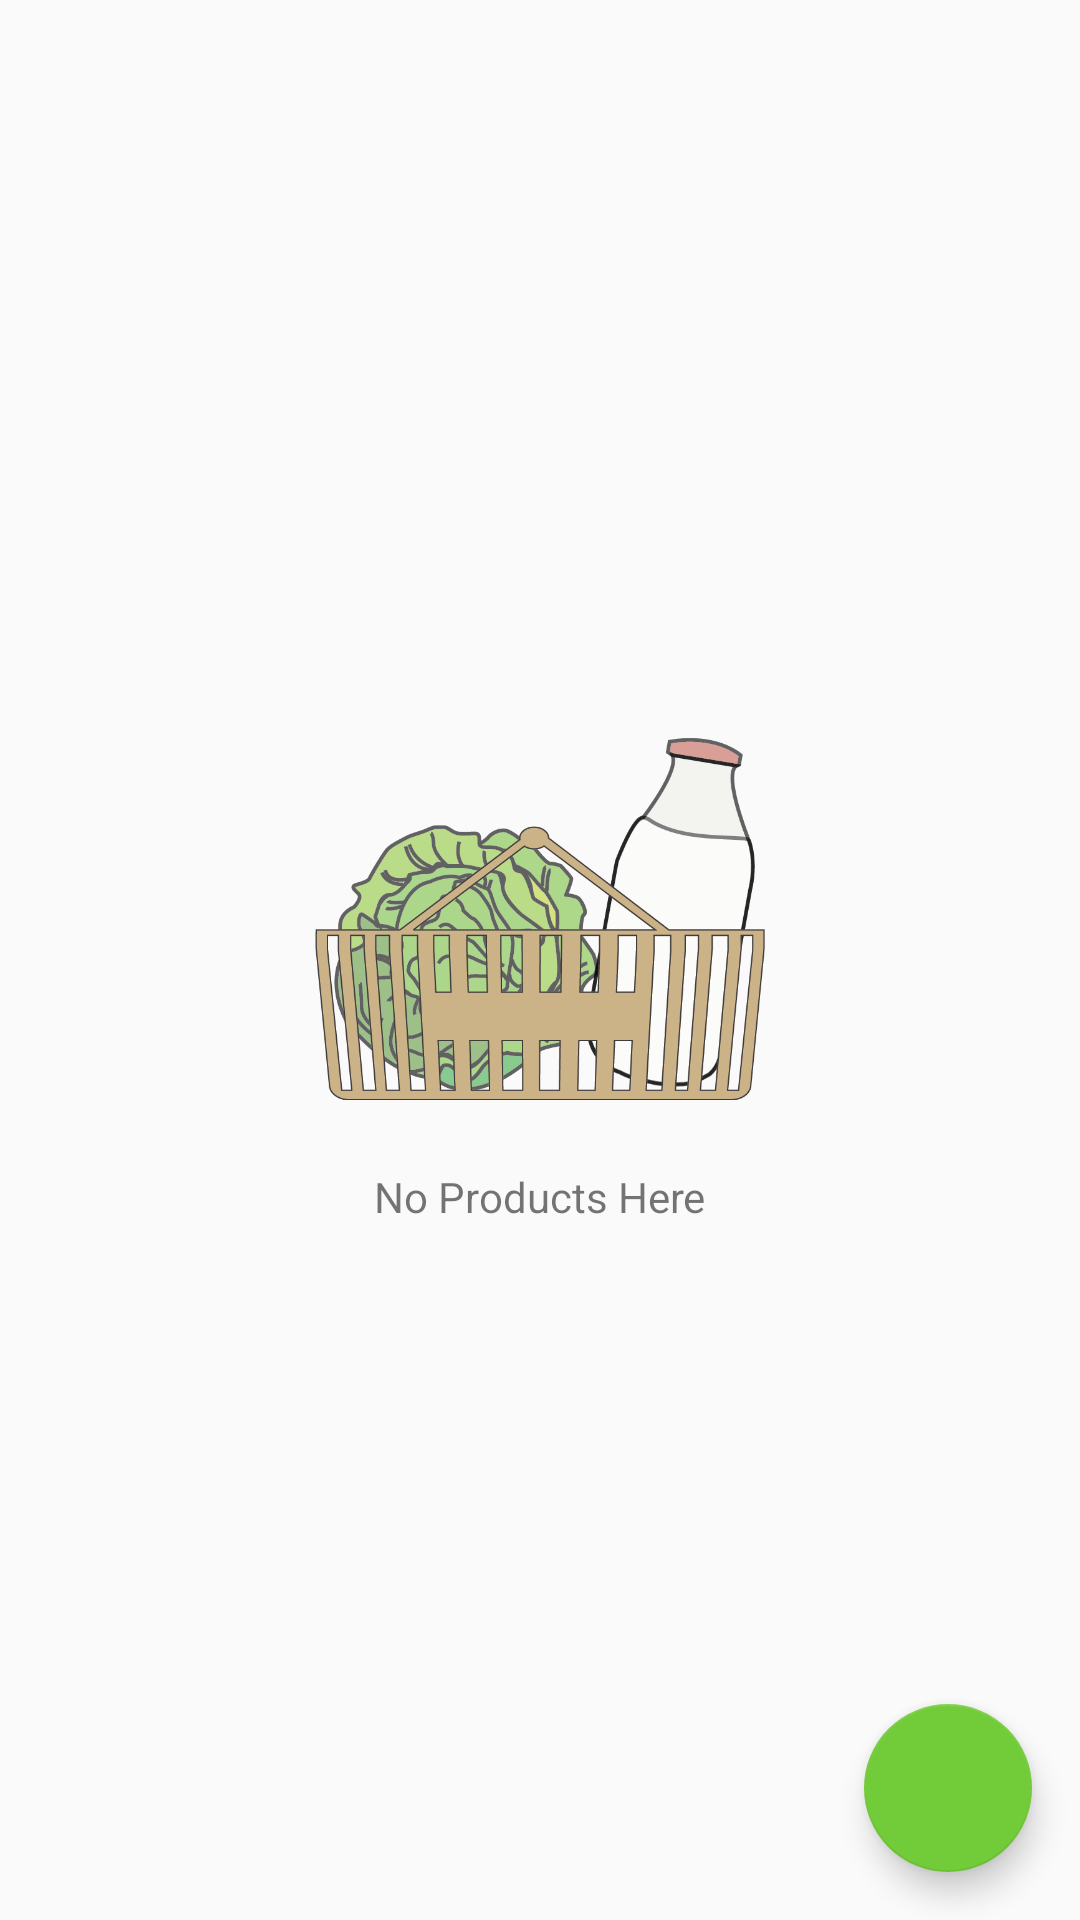

Layout XML and referenced resources for this Android screen:
<!-- AndroidManifest.xml: application theme AppTheme -->
<!-- res/layout/list.xml -->
<?xml version="1.0" encoding="utf-8"?>
<RelativeLayout xmlns:android="http://schemas.android.com/apk/res/android"
    android:orientation="vertical" android:layout_width="match_parent"
    android:layout_height="match_parent"
    android:id = "@+id/lister">

    <ListView
        android:layout_width="match_parent"
        android:layout_height="match_parent"
        android:id = "@android:id/list"/>
    <LinearLayout
        android:layout_width="match_parent"
        android:layout_height="match_parent"
        android:id = "@android:id/empty"
        android:gravity="center_vertical"
        android:orientation="vertical">
        <ImageView
            android:layout_width="150dp"
            android:layout_height="150dp"
            android:src="@drawable/ic_blank"
            android:scaleType="fitCenter"
            android:layout_gravity="center" />
        <TextView
            android:layout_width="wrap_content"
            android:layout_height="wrap_content"
            android:layout_marginTop="8dp"
            android:text = "No Products Here"
            android:fontFamily="sans-serif"
            android:layout_gravity="center"
        />
    </LinearLayout>

    <android.support.design.widget.FloatingActionButton
        android:id="@+id/fab"
        android:layout_width="wrap_content"
        android:layout_height="wrap_content"
        android:layout_alignParentBottom="true"
        android:layout_alignParentRight="true"
        android:layout_margin="@dimen/fab_margin"
        android:src="@drawable/ic_add"/>
</RelativeLayout>
<!-- resources referenced by this layout -->
<resources>
  <dimen name="fab_margin">16dp</dimen>
  <!-- drawable ic_blank: png bitmap (drawable-hdpi, 61408 bytes) -->
  <style name="AppTheme" parent="Theme.AppCompat.Light.DarkActionBar">
          
          <item name="colorPrimary">@color/colorPrimary</item>
          <item name="colorPrimaryDark">@android:color/holo_green_dark</item>
          <item name="colorAccent">@color/colorAccent</item>
      </style>
  <color name="colorPrimary">#8bc34a</color>
  <color name="colorAccent">#72cb39</color>
</resources>
